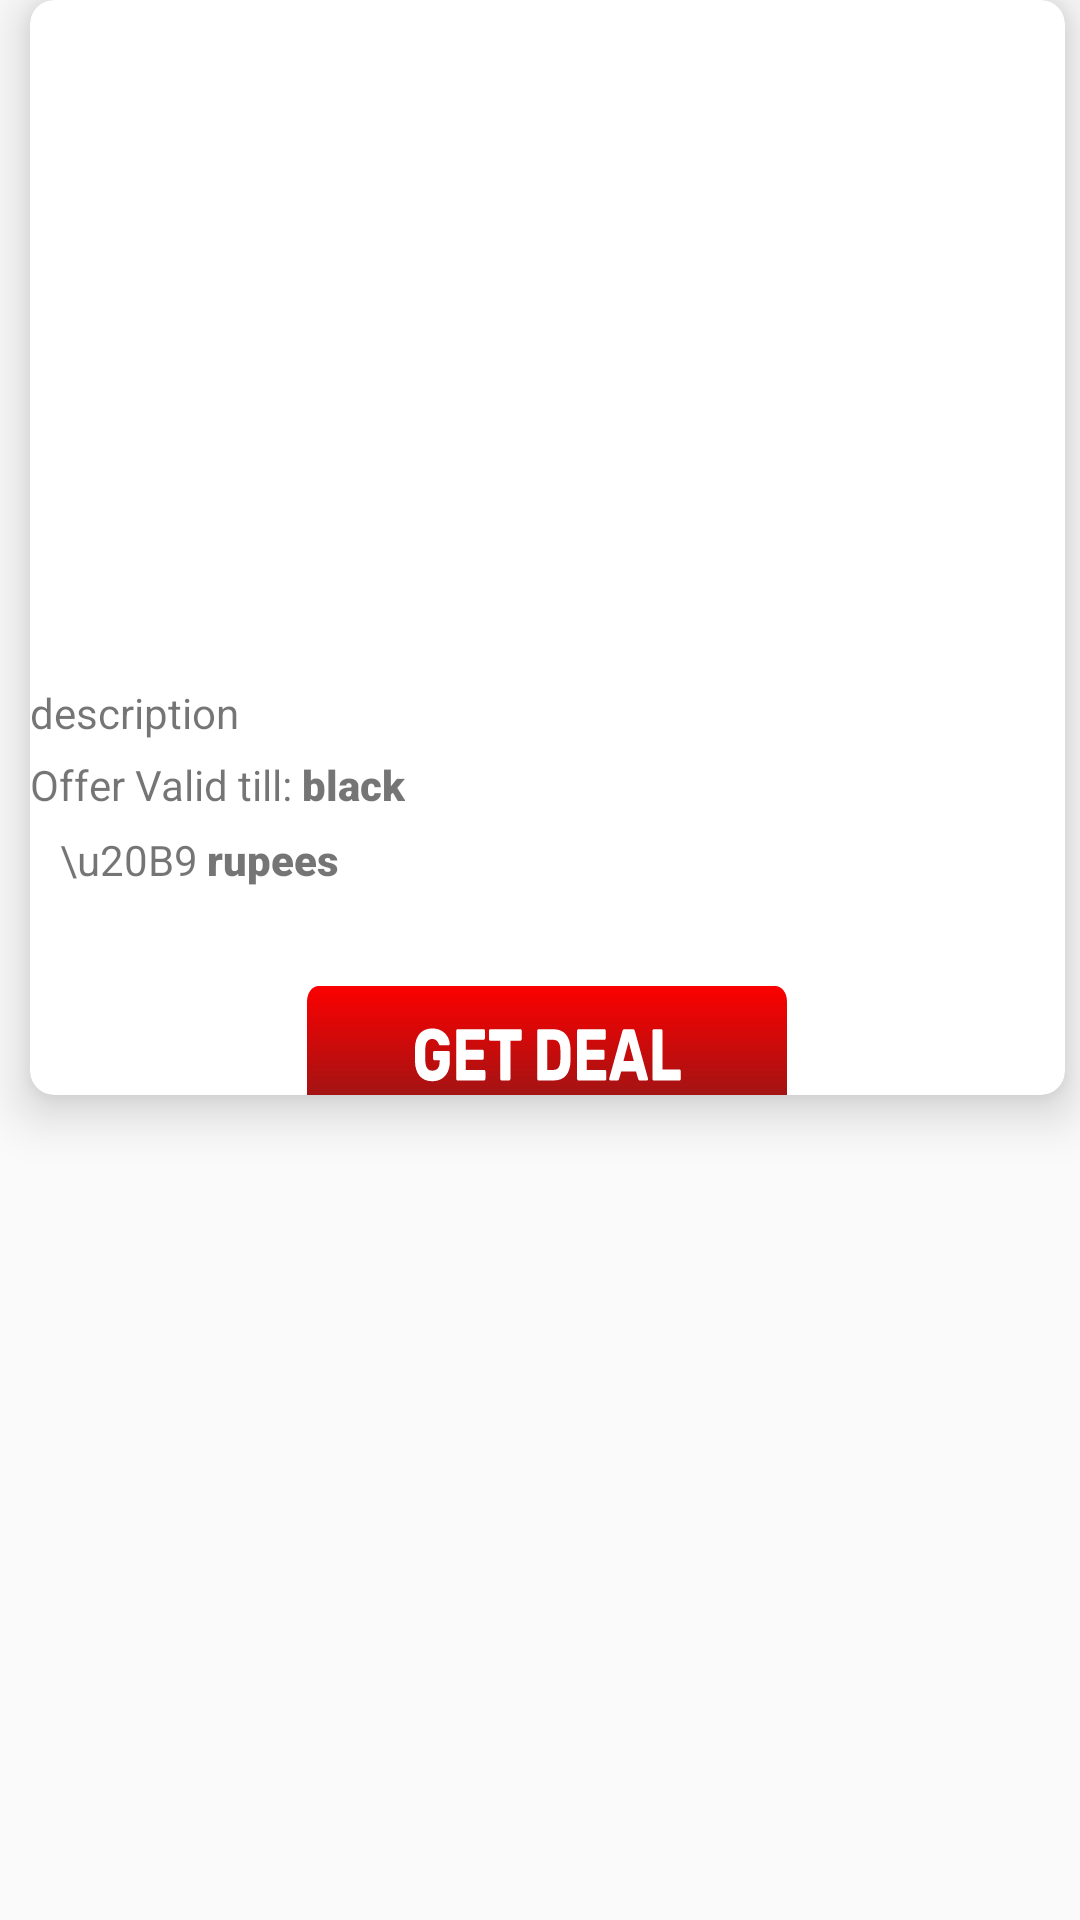

Write the Android layout XML for this screen, with the resource values it uses.
<!-- AndroidManifest.xml: application theme AppTheme -->
<!-- res/layout/grid_list.xml -->
<?xml version="1.0" encoding="utf-8"?>
<LinearLayout xmlns:android="http://schemas.android.com/apk/res/android"
    xmlns:tools="http://schemas.android.com/tools"
    android:layout_width="350dp"
    android:layout_height="375dp"
    android:orientation="vertical"
    xmlns:app="http://schemas.android.com/apk/res-auto">

    <androidx.cardview.widget.CardView
        android:layout_width="345dp"
        android:layout_height="365dp"
        android:layout_marginStart="10dp"
        app:cardCornerRadius="8dp"
        app:cardElevation="10dp">
           <LinearLayout
               android:layout_width="match_parent"
               android:layout_height="match_parent"
               android:orientation="vertical">
            <ImageView
                android:layout_width="match_parent"
                android:layout_height="220dp"
                android:layout_alignParentBottom="true"
                android:layout_marginBottom="3dp"
                android:id="@+id/dealimage"/>
        <TextView
            android:layout_width="wrap_content"
            android:layout_height="wrap_content"
            android:id="@+id/description"
            android:layout_marginTop="5dp"
            android:text="description"/>
               <LinearLayout
                   android:layout_width="wrap_content"
                   android:layout_height="wrap_content"
                   android:layout_marginTop="5dp"
                   android:orientation="horizontal">
                   <TextView
                       android:layout_width="wrap_content"
                       android:layout_height="wrap_content"
                       android:id="@+id/date"
                       android:text="Offer Valid till: "/>
                    <TextView
                        android:layout_width="wrap_content"
                        android:layout_height="wrap_content"
                        android:id="@+id/enddate"
                        android:fontFamily="sans-serif-black"
                        android:text="black"/>
               </LinearLayout>
             <LinearLayout
                 android:layout_width="wrap_content"
                 android:layout_height="wrap_content"
                 android:orientation="horizontal"
                 android:layout_marginTop="6dp"
                 android:layout_marginLeft="10dp">
                 <TextView
                     android:layout_width="wrap_content"
                     android:layout_height="wrap_content"
                     android:text="\u20B9"/>
                 <TextView
                     android:layout_width="wrap_content"
                     android:layout_height="wrap_content"
                     android:id="@+id/rupees"
                     android:layout_marginLeft="3dp"
                     android:fontFamily="sans-serif-black"
                     android:text="rupees"/>
                 <TextView
                     android:layout_width="wrap_content"
                     android:layout_height="wrap_content"
                     android:id="@+id/tc"
                     android:layout_marginLeft="250dp"
                     android:fontFamily="sans-serif-black"
                     android:text="T&amp;C"/>
             </LinearLayout>
               <Button
                   android:id="@+id/buynow"
                   android:layout_width="160dp"
                   android:layout_height="45dp"
                   android:background="@drawable/ic_getdealbtn"
                   android:layout_gravity="center"/>
           </LinearLayout>
    </androidx.cardview.widget.CardView>

</LinearLayout>
<!-- resources referenced by this layout -->
<resources>
  <!-- drawable ic_getdealbtn: vector/xml drawable (drawable, 6093 chars, omitted) -->
  <style name="AppTheme" parent="Theme.AppCompat.Light.NoActionBar">
          
          <item name="colorPrimary">@color/colorPrimary</item>
          <item name="colorPrimaryDark">@color/colorPrimaryDark</item>
          <item name="colorAccent">@color/colorAccent</item>
      </style>
  <color name="colorPrimary">#008577</color>
  <color name="colorPrimaryDark">#00574B</color>
  <color name="colorAccent">#D81B60</color>
</resources>
